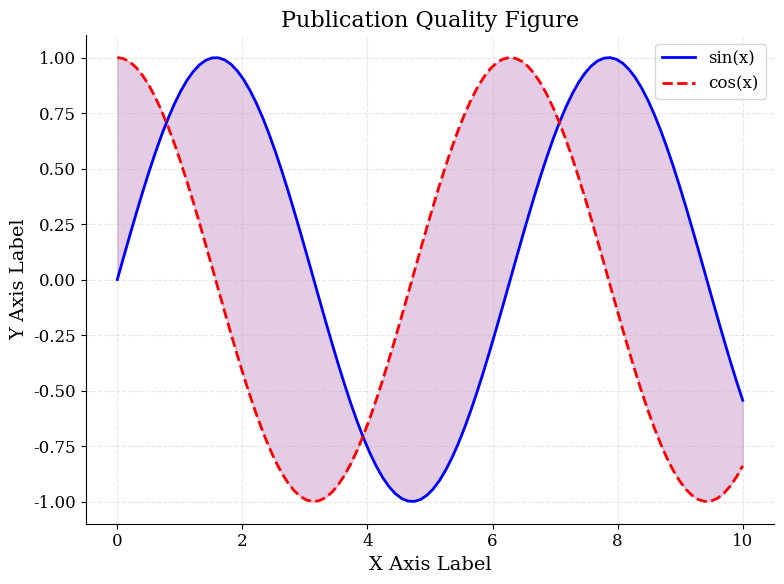

Reproduce this figure in Python.
"""Level 03 Visualization — Hard P03 Solution"""

import numpy as np
import matplotlib.pyplot as plt
import matplotlib

def solve():
    matplotlib.rcParams['font.family'] = 'serif'
    matplotlib.rcParams['font.size'] = 12
    np.random.seed(42)
    x = np.linspace(0, 10, 100)
    fig, ax = plt.subplots(figsize=(8, 6))
    ax.plot(x, np.sin(x), 'b-', linewidth=2, label='sin(x)')
    ax.plot(x, np.cos(x), 'r--', linewidth=2, label='cos(x)')
    ax.fill_between(x, np.sin(x), np.cos(x), alpha=0.2, color='purple')
    ax.set_xlabel('X Axis Label', fontsize=14)
    ax.set_ylabel('Y Axis Label', fontsize=14)
    ax.set_title('Publication Quality Figure', fontsize=16)
    ax.legend(fontsize=12)
    ax.grid(True, alpha=0.3, linestyle='--')
    ax.spines['top'].set_visible(False)
    ax.spines['right'].set_visible(False)
    plt.tight_layout()
    plt.savefig('publication_figure.png', dpi=300, bbox_inches='tight')
    plt.show()
    print("Plot saved to publication_figure.png at 300 DPI")

if __name__ == "__main__":
    solve()
